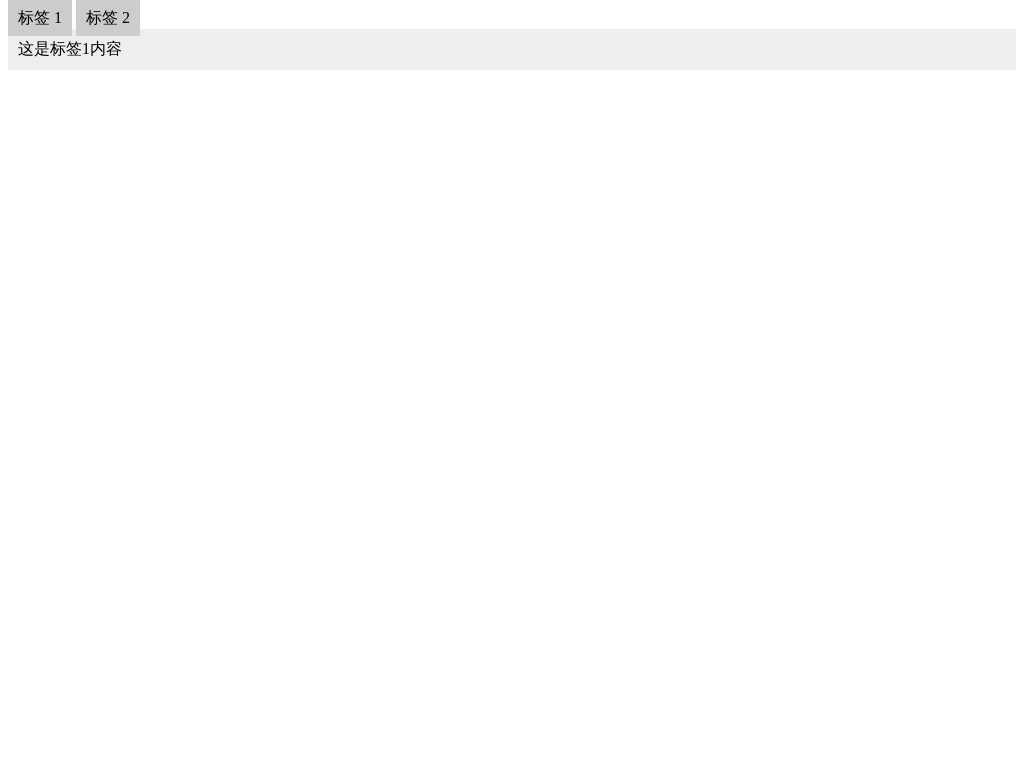

Write a web page that renders exactly this picture using CSS.

<!DOCTYPE html>
<html lang="zh-CN">
<head>
  <meta charset="UTF-8" />
  <style>
    input[type="radio"] { display: none; }
    label { padding: 10px; cursor: pointer; background: #ccc; }
    .tab { display: none; padding: 10px; background: #eee; }
    #tab1:checked ~ #content1,
    #tab2:checked ~ #content2 { display: block; }
  </style>
</head>
<body>
  <input type="radio" name="tabs" id="tab1" checked>
  <label for="tab1">标签 1</label>
  <input type="radio" name="tabs" id="tab2">
  <label for="tab2">标签 2</label>
  <div id="content1" class="tab">这是标签1内容</div>
  <div id="content2" class="tab">这是标签2内容</div>
</body>
</html>